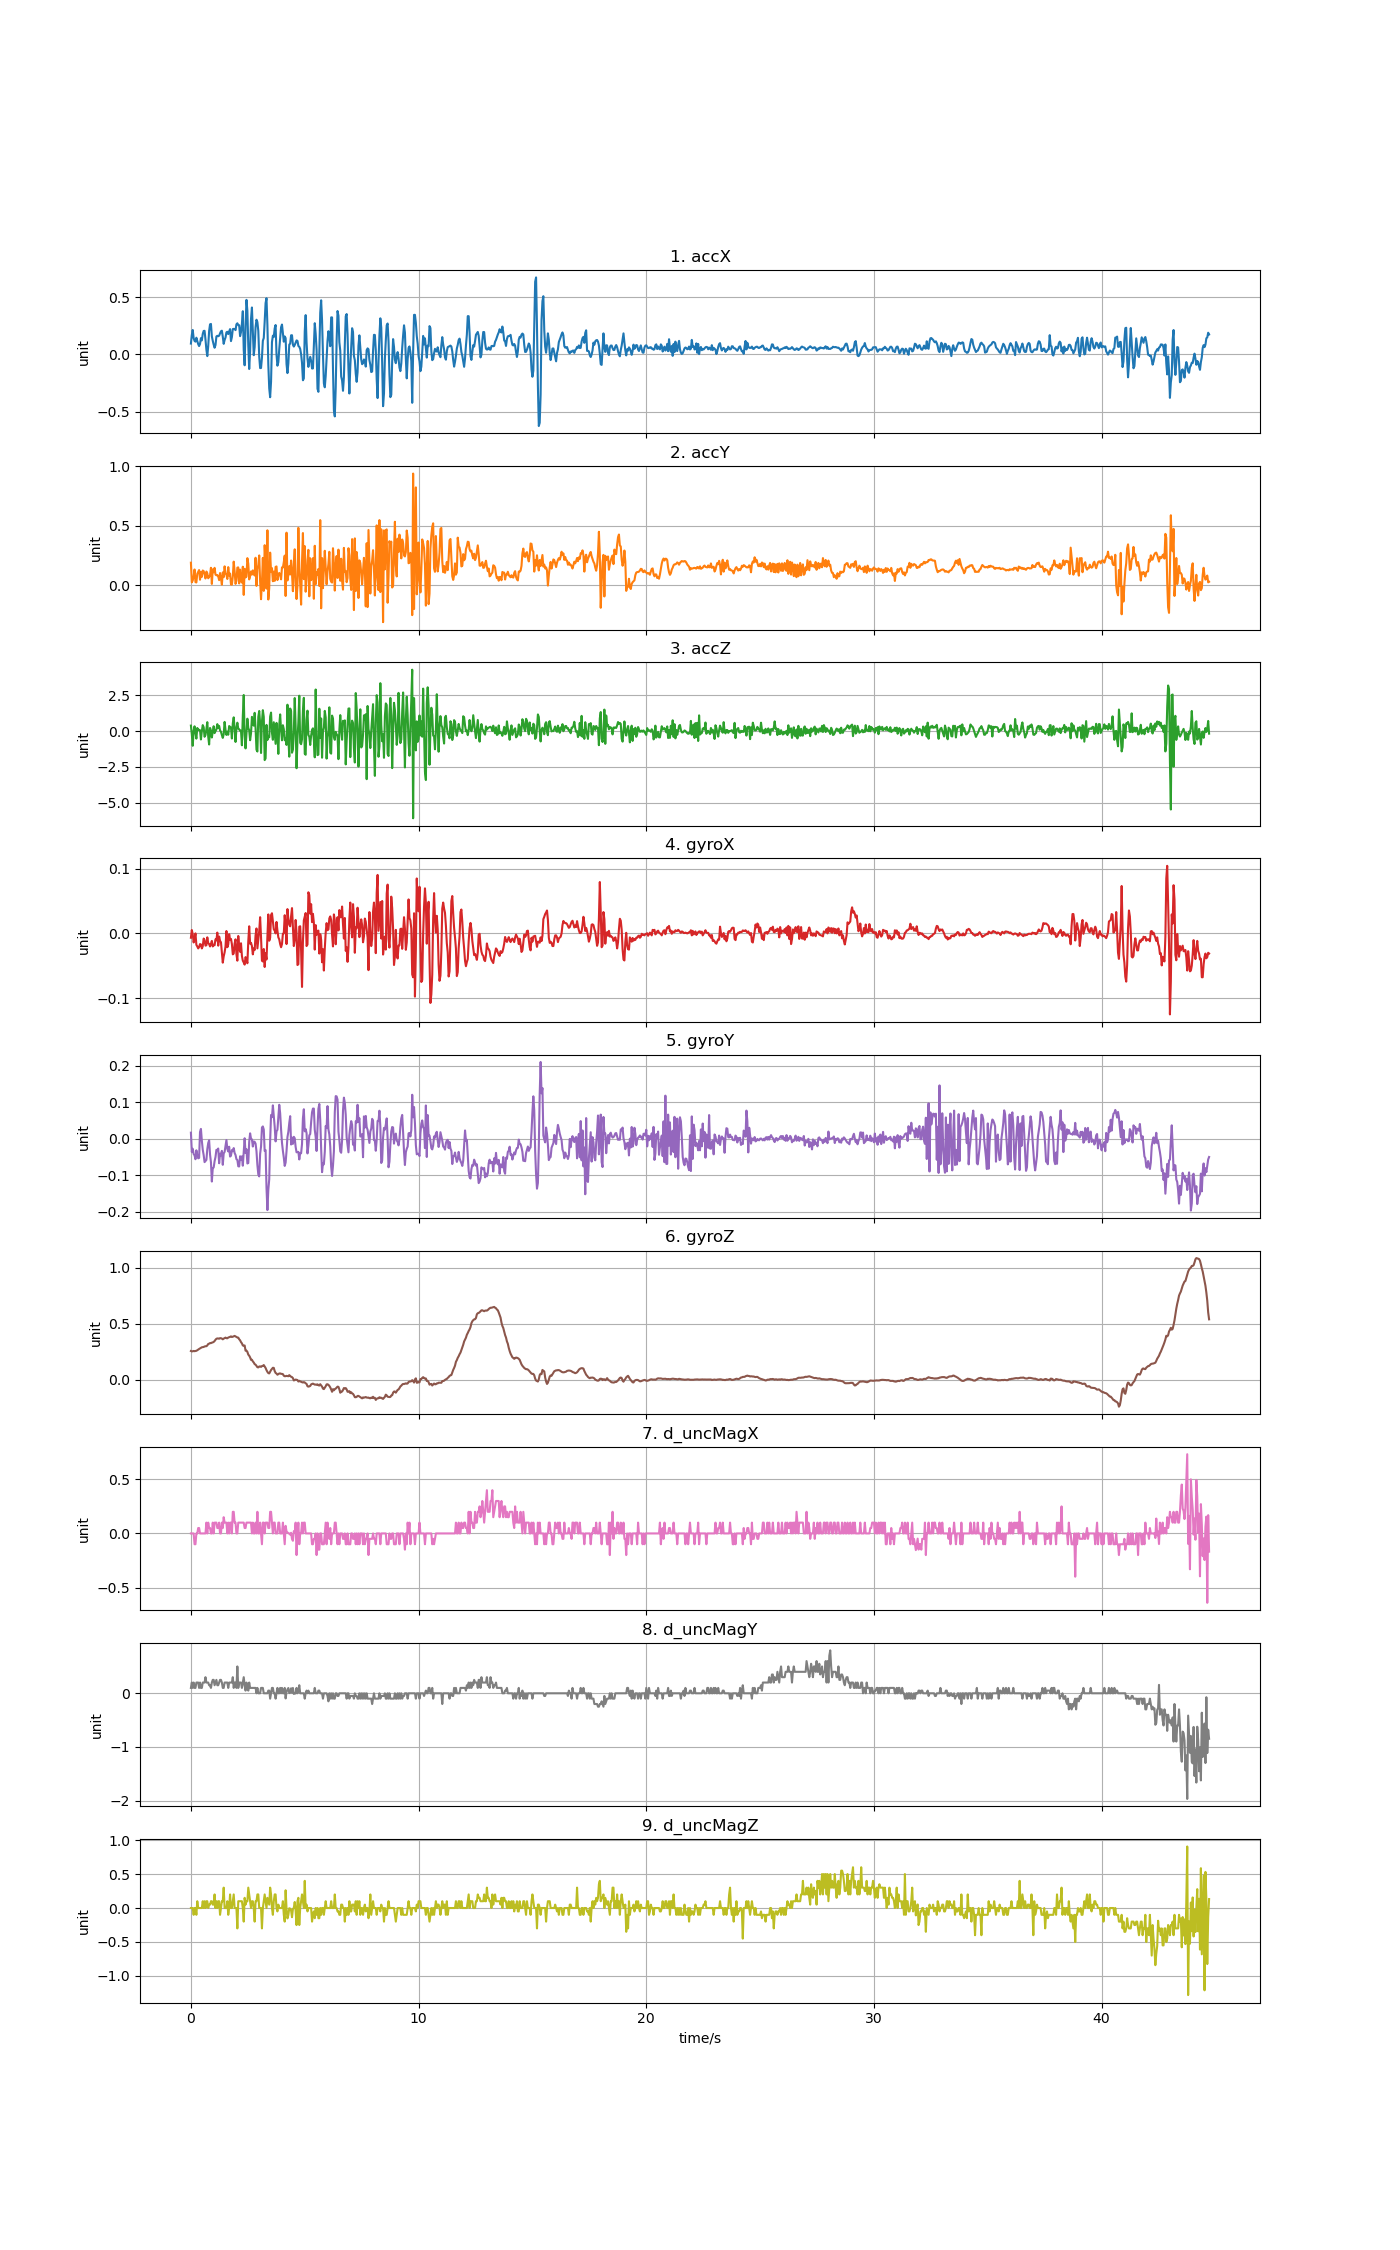

The data file committed next to this chart (first rows):
accX, accY, accZ, gyroX, gyroY, gyroZ, d_uncMagX, d_uncMagY, d_uncMagZ
0.09445, 0.1879, 0.3816, -0.006732, 0.01706, 0.2561, 0.0, 0.1, 0.0
0.1692, 0.02227, -0.2121, 0.00518, -0.03578, 0.2528, 0.0, 0.2, 0.0
0.2131, 0.03855, -1.029, -0.001234, -0.02692, 0.2534, 0.0, 0.09999, 0.0
0.1425, 0.07326, 0.01951, -0.01406, -0.04128, 0.2564, 0.0, 0.2, -0.1
0.1175, 0.1307, 0.3326, -0.008259, -0.04494, 0.2543, -0.1, 0.09999, 0.0
0.1113, 0.0243, -0.1307, -1.2218000000000038e-05, -0.05563, 0.2564, -0.1, 0.1, 0.0
0.1458, 0.02119, -0.527, -0.01773, -0.0312, 0.258, 0.0, 0.2, -0.1
0.1162, 0.09445, 0.2164, -0.02017, -0.04403, 0.2628, 0.0, 0.2, 0.1
0.0893, 0.1097, 0.06919, -0.02323, -0.05319, 0.2689, 0.05, 0.2, 0.0
0.07278, 0.126, 0.09134, -0.02109, -0.05197, 0.2741, 0.05, 0.1, 0.0
0.09074, 0.04441, 0.05483, -0.01651, 0.01889, 0.2787, 0.0, 0.2, 0.0
0.1419, 0.1107, -0.5868, -0.01712, 0.02745, 0.2842, 0.0, 0.1, 0.0
0.1222, 0.06883, -0.003833, -0.02323, -0.00493, 0.2891, 0.0, 0.09999, 0.0
0.1782, 0.1219, 0.4169, -0.01987, -0.02967, 0.2903, 0.0, 0.2, 0.1
0.2047, 0.1172, 0.2655, -0.007953, -0.04403, 0.2922, 0.0, 0.2, 0.0
0.2059, 0.0923, -0.3989, -0.0104, -0.06357, 0.2964, 0.0, 0.2, 0.1
0.13, 0.05507, -0.2786, -0.01895, -0.06052, 0.2986, 0.0, 0.3, 0.0
0.04142, 0.1135, 0.1398, -0.01834, -0.05746, 0.2989, 0.1, 0.2, 0.09998
-0.01496, 0.099, 0.6223, -0.006121, -0.02814, 0.3059, 0.0, 0.2, 0.1
0.07171, 0.05662, -0.3809, -0.01498, -0.01134, 0.3187, 0.1, 0.2, 0.0
0.2037, 0.068, -0.9388, -0.01651, -0.003708, 0.3215, 0.05, 0.15, 0.05
0.2622, 0.08188, 0.2188, -0.02017, -0.0428, 0.327, 0.05, 0.15, 0.05
0.2658, 0.1451, 0.04525, -0.0162, -0.06388, 0.3267, 0.0, 0.1, 0.1
0.1574, 0.009098, -0.4492, -0.01162, -0.1167, 0.3306, 0.0, 0.2, 0.1
0.1179, 0.1323, -0.02658, -0.02017, -0.08007, 0.3331, 0.1, 0.25, 0.04999
0.08511, 0.1071, 0.3385, -0.01773, -0.07823, 0.3374, 0.0, 0.25, 0.04999
0.05794, 0.1446, -0.1439, -0.01834, -0.06113, 0.3453, 0.1, 0.15, 0.2
0.08116, 0.08703, 0.002153, -0.009175, -0.04952, 0.3569, 0.1, 0.2, 0.0
0.1567, 0.08158, 0.1081, -0.0107, -0.02998, 0.3655, 0.1, 0.25, 0.1
0.1621, 0.08404, 0.487, 0.00121, -0.03059, 0.3685, 0.05, 0.15, 0.0
0.1586, 0.07278, 0.2224, -0.01895, -0.02631, 0.3679, 0.05, 0.15, 0.1
0.1633, 0.04082, 0.3613, -0.004899, -0.06663, 0.3661, 0.1, 0.2, 0.09998
0.1839, 0.1007, 0.04285, -0.01162, -0.04036, 0.371, 0.0, 0.25, -0.09998
0.2012, 0.05602, -0.04753, -0.01376, -0.04494, 0.3703, 0.0, 0.25, 0.0
0.2067, 0.003053, -0.278, -0.02903, -0.03272, 0.3673, 0.1, 0.2, 0.09998
0.1541, 0.1062, -0.4767, -0.04522, -0.0709, 0.3606, 0.05, 0.09999, 0.1
0.09194, 0.06596, -0.2247, -0.03544, -0.03975, 0.3667, 0.15, 0.1, 0.3
0.1257, 0.1571, 0.6414, -0.02933, -0.03547, 0.371, 0.1, 0.2, 0.0
0.1474, 0.09768, 0.07996, -0.02017, -0.01837, 0.3758, 0.1, 0.2, 0.0
0.1926, 0.08619, -0.2708, 0.003653, -0.003097, 0.371, 0.1, 0.2, 0.0
0.1975, 0.05088, -0.04094, -0.02139, -0.02753, 0.3697, 0.0, 0.2, 0.09998
0.1772, 0.1506, -0.2576, -0.01712, -0.03425, 0.3765, 0.1, 0.09999, -0.09998
0.2006, 0.07853, 0.3505, -0.001234, -0.02142, 0.3792, 0.0, 0.2, 0.0
0.2207, 0.09673, 0.2942, -0.009786, -0.0483, 0.3829, 0.1, 0.2, 0.2
0.116, 0.00395, 0.244, -0.008564, -0.04586, 0.3868, 0.1, 0.2, 0.0
0.1513, 0.002873, -0.521, -0.01651, -0.03059, 0.3813, 0.0, 0.2, 0.0
0.221, 0.0723, 0.5432, -0.03239, -0.03364, 0.3838, 0.2, 0.3, 0.1
0.2228, 0.1968, 0.9586, -0.03117, -0.02509, 0.3875, 0.2, 0.1, 0.2
0.221, 0.1165, 0.165, -0.01589, -0.03853, 0.3911, 0.1, 0.2, 0.0
0.2119, 0.009218, -0.761, -0.009175, -0.04403, 0.3865, 0.1, 0.2, 0.0
0.2626, 0.03567, 0.2104, -0.03239, -0.05563, 0.3813, 0.0, 0.1, 0.0
0.2714, 0.1463, 0.5851, -0.04216, -0.05746, 0.3771, 0.0, 0.5, -0.3
0.2568, 0.1483, 0.1644, -0.003983, -0.07487, 0.3758, 0.1, 0.09999, 0.1
0.2544, 0.01335, 0.1219, -0.02048, -0.07548, 0.3612, 0.1, 0.2, 0.1
0.1593, 0.1296, 0.01592, -0.02842, -0.04738, 0.3517, 0.1, 0.2, 0.1
0.1945, 0.04393, 0.02849, -0.01528, -0.05655, 0.3355, 0.1, 0.2, 0.09998
0.267, 0.02011, -0.995, -0.03483, -0.04769, 0.3245, 0.1, 0.09999, 0.1
0.3771, 0.1542, 1.066, -0.04216, -0.07335, 0.3056, 0.1, 0.2, 0.0
0.03915, -0.08344, 2.524, -0.04491, -0.03425, 0.3038, 0.1, 0.3, -0.2
-0.09517, 0.1367, -0.2708, -0.04827, 0.00179, 0.3056, 0.05, 0.15, 0.15
... 1,059 more rows
